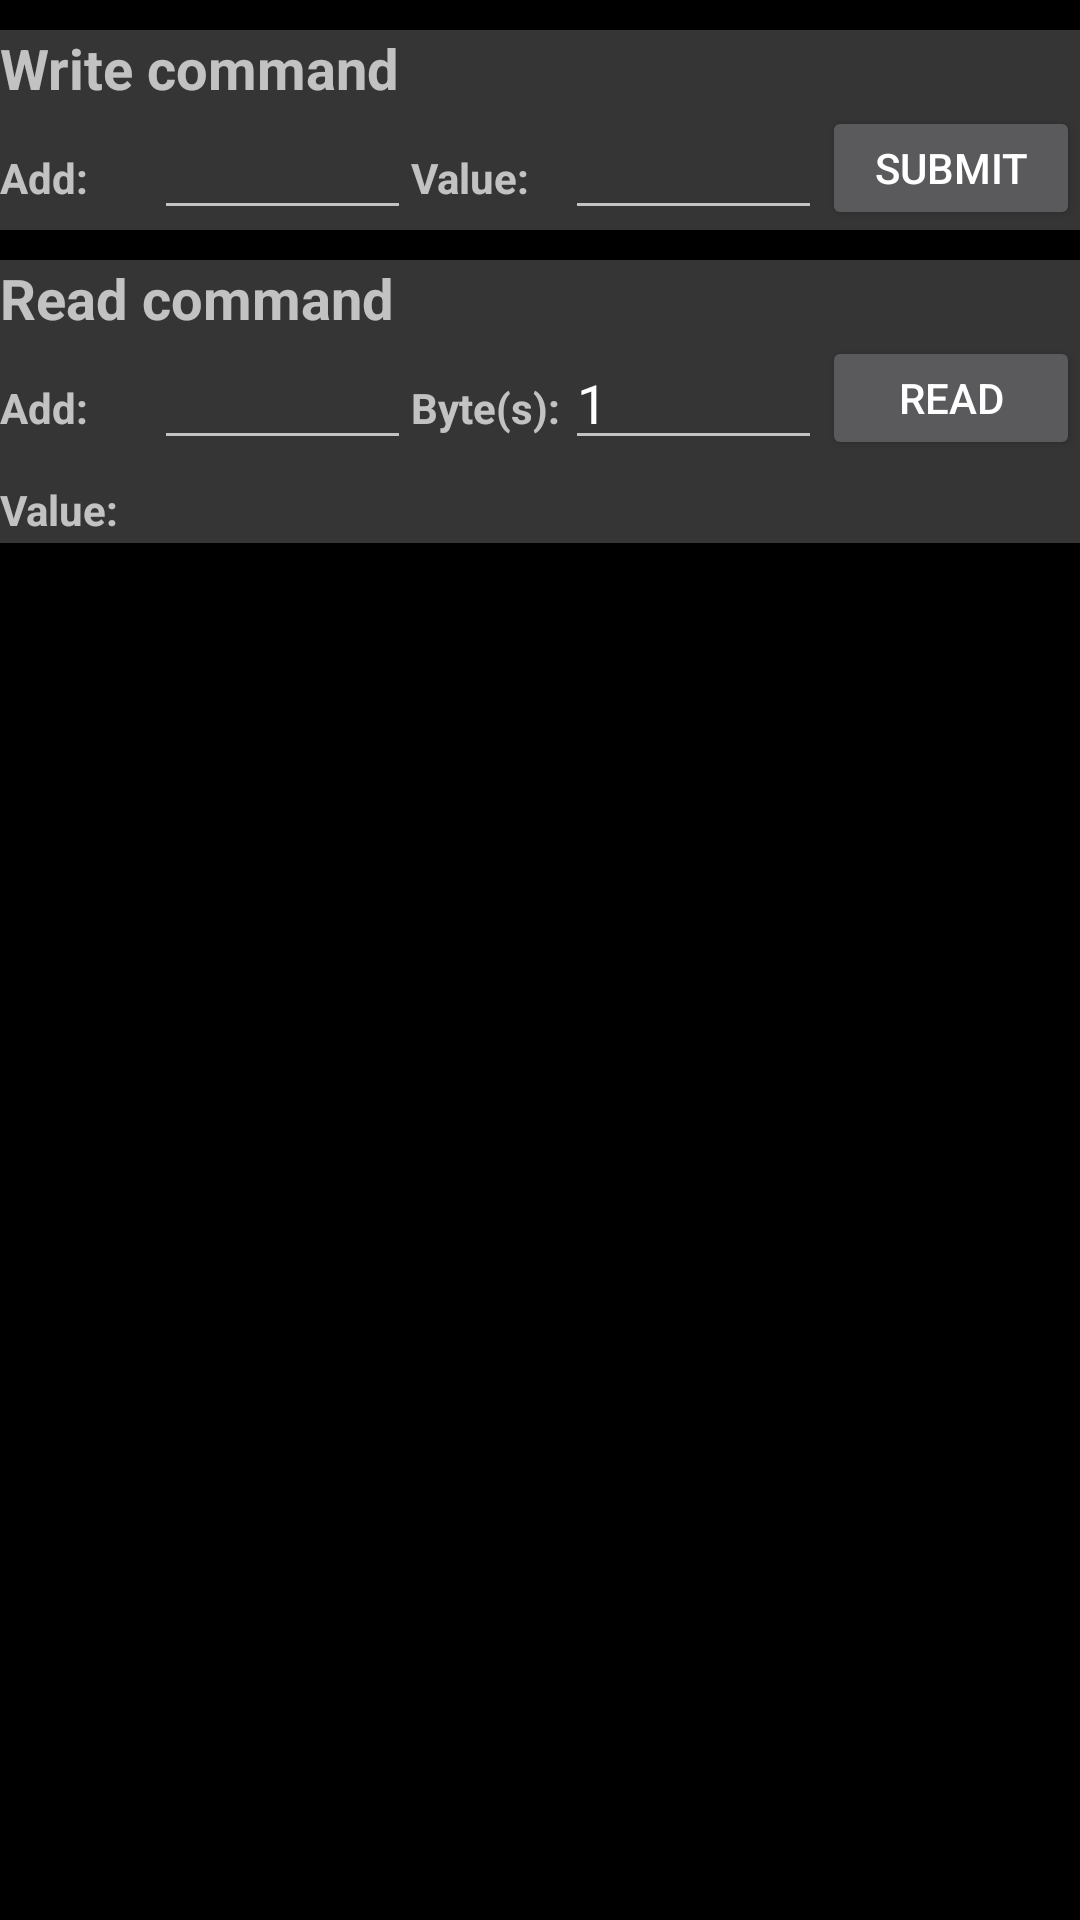

Write the Android layout XML for this screen, with the resource values it uses.
<!-- AndroidManifest.xml: application theme AppTheme -->
<!-- res/layout/activity_fullscreen.xml -->
<FrameLayout xmlns:android="http://schemas.android.com/apk/res/android"
    xmlns:tools="http://schemas.android.com/tools"
    android:layout_width="match_parent"
    android:layout_height="match_parent"
    android:background="#000000"
    android:keepScreenOn="true"
    tools:context="com.example.henry.firstjadardapp.FullscreenActivity">

    
    <TextView
        android:id="@+id/fullscreen_content"
        android:layout_width="match_parent"
        android:layout_height="match_parent"
        android:gravity="center"
        android:keepScreenOn="true"
        android:text="@string/dummy_content"
        android:textColor="#33b5e5"
        android:textSize="50sp"
        android:textStyle="bold"
        android:visibility="invisible"/>

    
    <LinearLayout
        android:layout_width="match_parent"
        android:layout_height="match_parent"
        android:orientation="vertical"
        android:layout_gravity="top"
        android:fitsSystemWindows="true">
        <LinearLayout
            android:layout_height="wrap_content"
            android:background="#353535"
            android:layout_width="fill_parent"
            android:layout_gravity="fill_horizontal"
            android:layout_marginTop="10dp"
            android:layout_marginBottom="0dp">
            <TextView
                android:layout_width="wrap_content"
                android:layout_gravity="center"
                android:layout_height="wrap_content"
                android:layout_marginBottom="0dp"
                android:textStyle="bold"
                android:textSize="9pt"
                android:text="@string/WriteCommand"
                />
        </LinearLayout>
        <LinearLayout
            android:id="@+id/regWriteLL"
            android:orientation="horizontal"
            android:layout_height="wrap_content"
            android:layout_width="fill_parent"
            android:background="#353535">
            <TextView
                android:layout_width="0dp"
                android:layout_weight="0.6"
                android:layout_height="wrap_content"
                android:textStyle="bold"
                android:text="@string/Add"
                />
            <EditText
                android:layout_width="0dp"
                android:layout_weight="1"
                android:layout_height="wrap_content"
                android:digits="0123456789ABCDEF"
                android:maxLength="2"
                android:inputType="textCapCharacters"
                android:id="@+id/ET_writeAddress" />
            <TextView
                android:layout_width="0dp"
                android:layout_weight="0.6"
                android:textStyle="bold"
                android:layout_height="wrap_content"
                android:text="@string/Value"
                />
            <EditText
                android:layout_width="0dp"
                android:layout_weight="1"
                android:layout_height="wrap_content"
                android:digits="0123456789ABCDEF"
                android:maxLength="2"
                android:inputType="textCapCharacters"
                android:id="@+id/ET_writeValue" />
            <Button
                android:text="@string/Submit"
                android:layout_width="0dp"
                android:layout_weight="1"
                android:layout_height="match_parent"
                android:id="@+id/B_Submit"
                android:onClick="onButtonClick"/>

        </LinearLayout>
        <LinearLayout
        android:layout_height="wrap_content"
            android:background="#353535"
        android:layout_width="fill_parent"
        android:layout_gravity="fill_horizontal"
        android:layout_marginBottom="0dp"
        android:layout_marginTop="10dp">
            <TextView
                android:layout_width="wrap_content"
                android:layout_gravity="center"
                android:layout_height="wrap_content"
                android:layout_marginBottom="0dp"
                android:textStyle="bold"
                android:textSize="9pt"
                android:text="@string/ReadCommand"
                />
        </LinearLayout>
        <LinearLayout
            android:id="@+id/regReadLL"
            android:orientation="horizontal"
            android:layout_gravity="top"
            android:layout_height="wrap_content"
            android:background="#353535"
            android:layout_width="fill_parent">
            <TextView
                android:layout_width="0dp"
                android:layout_weight="0.6"
                android:layout_height="wrap_content"
                android:textStyle="bold"
                android:text="@string/Add"
                />
            <EditText
                android:layout_width="0dp"
                android:layout_weight="1"
                android:layout_height="wrap_content"
                android:digits="0123456789ABCDEF"
                android:maxLength="2"
                android:inputType="textCapCharacters"
                android:id="@+id/ET_regReadAddress" />
            <TextView
                android:layout_width="0dp"
                android:layout_weight="0.6"
                android:layout_height="wrap_content"
                android:textStyle="bold"
                android:text="@string/Length"
                />
            <EditText
                android:layout_width="0dp"
                android:layout_weight="1"
                android:layout_height="wrap_content"
                android:digits="12345678"
                android:maxLength="1"
                android:text="@string/DefaultReadByte"
                android:inputType="textCapCharacters"
                android:id="@+id/ET_regReadLength" />
            <Button
                android:text="@string/Read"
                android:layout_width="0dp"
                android:layout_weight="1"
                android:layout_height="match_parent"
                android:id="@+id/B_Read"
                android:onClick="onButtonClick"/>
        </LinearLayout>
        <LinearLayout
            android:layout_height="wrap_content"
            android:layout_width="fill_parent"
            android:layout_gravity="fill_horizontal"
            android:background="#353535"
            android:layout_marginTop="0dp">
            <TextView
                android:layout_width="wrap_content"
                android:layout_height="wrap_content"
                android:textStyle="bold"
                android:text="@string/Value"
                />
            <TextView
                android:layout_width="0dp"
                android:layout_weight="1"
                android:layout_marginLeft="5dp"
                android:textSize="10pt"
                android:layout_height="wrap_content"
                android:textColorHighlight="@android:color/holo_red_light"
                android:textColor="@android:color/white"
                android:id="@+id/TV_regReadValue"
                />
        </LinearLayout>


        <LinearLayout
            android:id="@+id/fullscreen_content_controls"
            style="?metaButtonBarStyle"
            android:layout_width="match_parent"
            android:layout_height="wrap_content"
            android:layout_gravity="bottom|center_horizontal"
            android:background="@color/black_overlay"
            android:orientation="horizontal"
            tools:ignore="UselessParent"
            android:visibility="invisible">

            <Button
                android:id="@+id/dummy_button"
                style="?metaButtonBarButtonStyle"
                android:layout_width="0dp"
                android:layout_height="wrap_content"
                android:layout_weight="1"
                android:text="@string/dummy_button" />

        </LinearLayout>
    </LinearLayout>

</FrameLayout>
<!-- resources referenced by this layout -->
<resources>
  <color name="black_overlay">#66000000</color>
  <string name="Add">Add:</string>
  <string name="DefaultReadByte">1</string>
  <string name="Length">Byte(s):</string>
  <string name="Read">Read</string>
  <string name="ReadCommand">Read command</string>
  <string name="Submit">Submit</string>
  <string name="Value">Value:</string>
  <string name="WriteCommand">Write command</string>
  <string name="dummy_button">Dummy Button</string>
  <string name="dummy_content">DUMMY\nCONTENT</string>
  <style name="AppTheme" parent="Theme.AppCompat.NoActionBar">
          
          <item name="colorPrimary">@color/colorPrimary</item>
          <item name="colorPrimaryDark">@color/colorPrimaryDark</item>
          <item name="colorAccent">@color/colorAccent</item>
          <item name="android:windowBackground">@drawable/black_720_1280</item>
      </style>
  <color name="colorPrimary">#3F51B5</color>
  <color name="colorPrimaryDark">#303F9F</color>
  <color name="colorAccent">#FF4081</color>
  <!-- drawable black_720_1280: png bitmap (drawable, 3028 bytes) -->
</resources>
